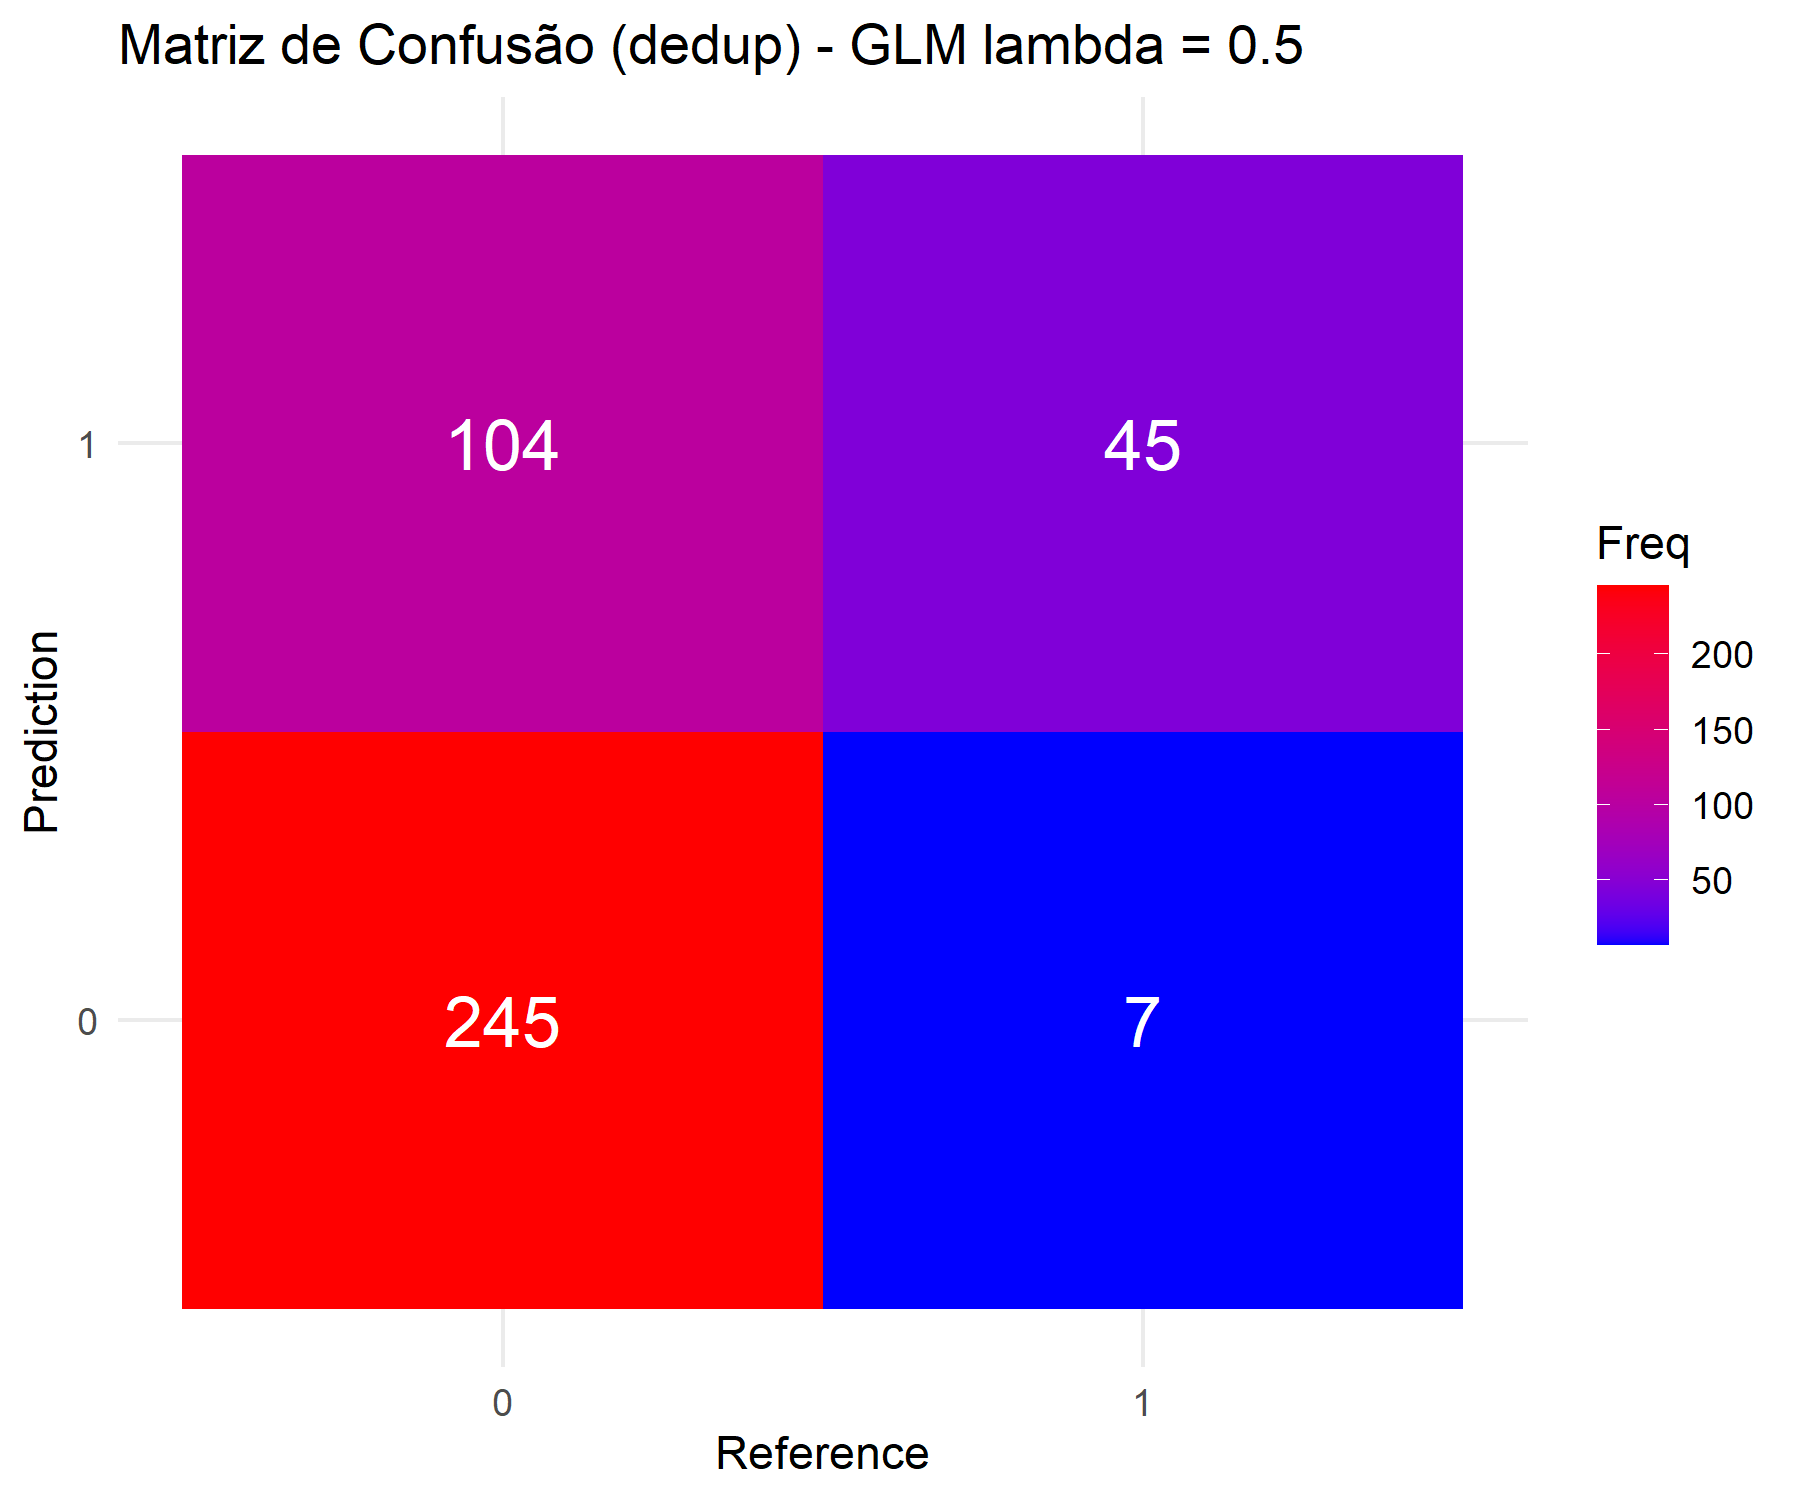

The table this chart was drawn from, first rows:
Prediction, Reference, Freq
0, 0, 245
1, 0, 104
0, 1, 7
1, 1, 45
